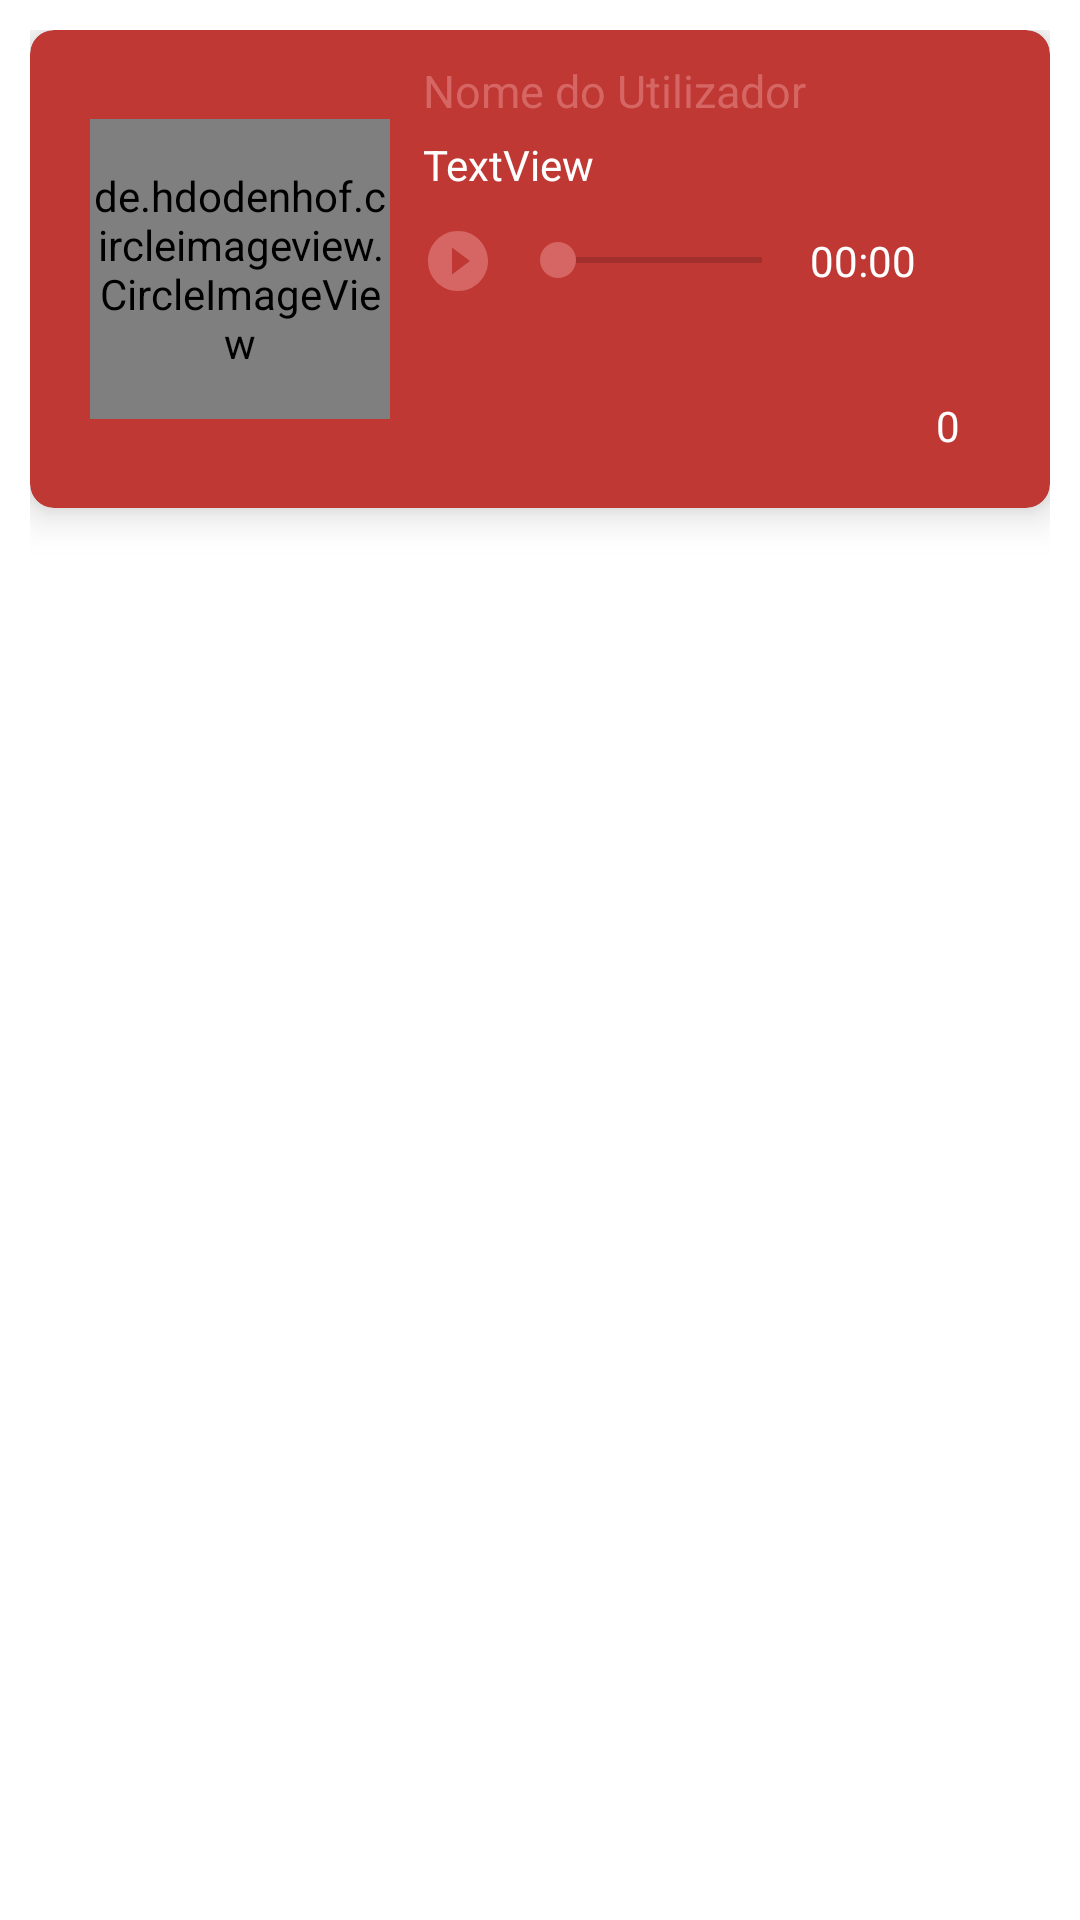

Produce the Android XML layout that renders to this screen, including the resource entries it uses.
<!-- AndroidManifest.xml: application theme Theme.BlackComedyFinal -->
<!-- res/layout/joke_item.xml -->
<?xml version="1.0" encoding="utf-8"?>
<androidx.constraintlayout.widget.ConstraintLayout xmlns:android="http://schemas.android.com/apk/res/android"
    xmlns:tools="http://schemas.android.com/tools"
    android:layout_width="match_parent"
    android:layout_height="wrap_content"
    android:padding="10dp"

    xmlns:app="http://schemas.android.com/apk/res-auto">

    <androidx.cardview.widget.CardView
        android:layout_width="match_parent"
        android:layout_height="wrap_content"
        app:cardElevation="8dp"
        android:backgroundTint="@color/red"
        android:layout_marginBottom="20dp"
        app:cardCornerRadius="8dp"
        tools:ignore="MissingConstraints" >

        <LinearLayout

            android:layout_width="match_parent"
            android:layout_height="match_parent"
            android:orientation="horizontal"
            android:padding="5dp">

            <de.hdodenhof.circleimageview.CircleImageView
                android:id="@+id/userImage"
                android:layout_width="100dp"
                app:civ_border_color="@color/white"
                app:civ_border_width="5dp"
                android:layout_height="100dp"
                android:layout_marginLeft="15dp"
                android:layout_gravity="center"
                app:layout_constraintEnd_toEndOf="parent"
                app:layout_constraintHorizontal_bias="0.0"
                app:layout_constraintStart_toStartOf="parent"
                app:layout_constraintTop_toTopOf="parent"
                tools:srcCompat="@tools:sample/avatars" />

            <LinearLayout
                android:layout_width="match_parent"
                android:layout_height="wrap_content"
                android:padding="5dp"
                android:orientation="vertical"
                >

                <TextView
                    android:id="@+id/nomeUser"
                    android:layout_width="wrap_content"
                    android:layout_height="wrap_content"
                    android:text="Nome do Utilizador"
                    android:textFontWeight="600"
                    android:textColor="@color/lightred"
                    android:layout_marginLeft="6dp"
                    android:textSize="15dp"
 />

                <TextView

                    android:id="@+id/jokeText"
                    android:layout_width="wrap_content"
                    android:layout_marginTop="5dp"
                    android:layout_height="wrap_content"
                    android:text="TextView"
                    android:layout_marginLeft="6dp"
                    android:inputType="textImeMultiLine"
                    android:textColor="@color/white"
                />

                <LinearLayout
                    android:id="@+id/audioPlayer"
                    android:layout_marginTop="5dp"
                    android:layout_width="match_parent"
                    android:layout_height="35dp"
                    android:orientation="horizontal"
                    >

                    <ImageButton
                        android:id="@+id/playAudio"
                        android:layout_width="35dp"
                        android:layout_gravity="center"
                        android:layout_height="match_parent"
                        android:background="@color/transparent"
                        android:src="@drawable/ic_baseline_play_circle_filled_24"
                        >
                    </ImageButton>



                    <SeekBar
                        android:id="@+id/seekaudiobar"
                        android:layout_width="100dp"
                        android:layout_height="wrap_content"
                        android:layout_gravity="center"
                        android:thumbTint="@color/lightred"
                        android:backgroundTint="@color/white"
                         />

                    <TextView

                        android:id="@+id/player_duration"
                        android:layout_width="wrap_content"
                        android:text="00:00"
                        android:gravity="right"
                        android:layout_gravity="center"
                        android:textColor="@color/white"
                        android:layout_height="wrap_content">


                    </TextView>

                </LinearLayout>

                <LinearLayout
                    android:layout_width="match_parent"
                    android:layout_height="match_parent"
                    android:orientation="vertical">

                    <LinearLayout
                        android:layout_width="wrap_content"
                        android:layout_height="match_parent"
                        android:layout_gravity="right"
                        android:layout_marginTop="20dp"
                        android:orientation="horizontal">

                        <ImageButton
                            android:id="@+id/likeButton"
                            android:layout_width="35dp"
                            android:layout_height="35dp"
                            android:layout_gravity="center"
                            android:layout_marginLeft="20dp"
                            android:background="@color/transparent"
                            android:src="@drawable/heart_15"></ImageButton>

                        <TextView
                            android:id="@+id/nrLikes"
                            android:layout_width="wrap_content"
                            android:layout_height="wrap_content"
                            android:text="0"
                            android:layout_marginRight="20dp"
                            android:layout_gravity="center"
                            android:textColor="@color/white"

                            ></TextView>

                        <TextView
                            android:id="@+id/postId"
                            android:layout_width="wrap_content"
                            android:layout_height="wrap_content"
                            android:text="0"
                            android:visibility="gone"
                            android:layout_marginRight="20dp"
                            android:layout_gravity="center"
                            android:textColor="@color/white"

                            ></TextView>

                    </LinearLayout>

                </LinearLayout>

            </LinearLayout>




        </LinearLayout>


    </androidx.cardview.widget.CardView>


</androidx.constraintlayout.widget.ConstraintLayout>
<!-- resources referenced by this layout -->
<resources>
  <color name="lightred">#D66663</color>
  <color name="red">#BF3834</color>
  <color name="transparent">#00000000</color>
  <color name="white">#FFFFFFFF</color>
  <!-- drawable ic_baseline_play_circle_filled_24 (drawable) -->
  <vector android:height="24dp" android:tint="@color/lightred"
      android:viewportHeight="24" android:viewportWidth="24"
      android:width="24dp" xmlns:android="http://schemas.android.com/apk/res/android">
      <path android:fillColor="@android:color/white" android:pathData="M12,2C6.48,2 2,6.48 2,12s4.48,10 10,10 10,-4.48 10,-10S17.52,2 12,2zM10,16.5v-9l6,4.5 -6,4.5z"/>
  </vector>
  <style name="Theme.BlackComedyFinal" parent="Theme.MaterialComponents.DayNight.DarkActionBar">
          
          <item name="colorPrimary">@color/lightred</item>
          <item name="colorPrimaryVariant">@color/red</item>
          <item name="colorOnPrimary">@color/white</item>
          
          <item name="colorSecondary">@color/teal_200</item>
          <item name="colorSecondaryVariant">@color/teal_700</item>
          <item name="colorOnSecondary">@color/white</item>
          
          <item name="android:statusBarColor">?attr/colorPrimaryVariant</item>
          
      </style>
  <color name="teal_200">#FF03DAC5</color>
  <color name="teal_700">#FF018786</color>
</resources>
